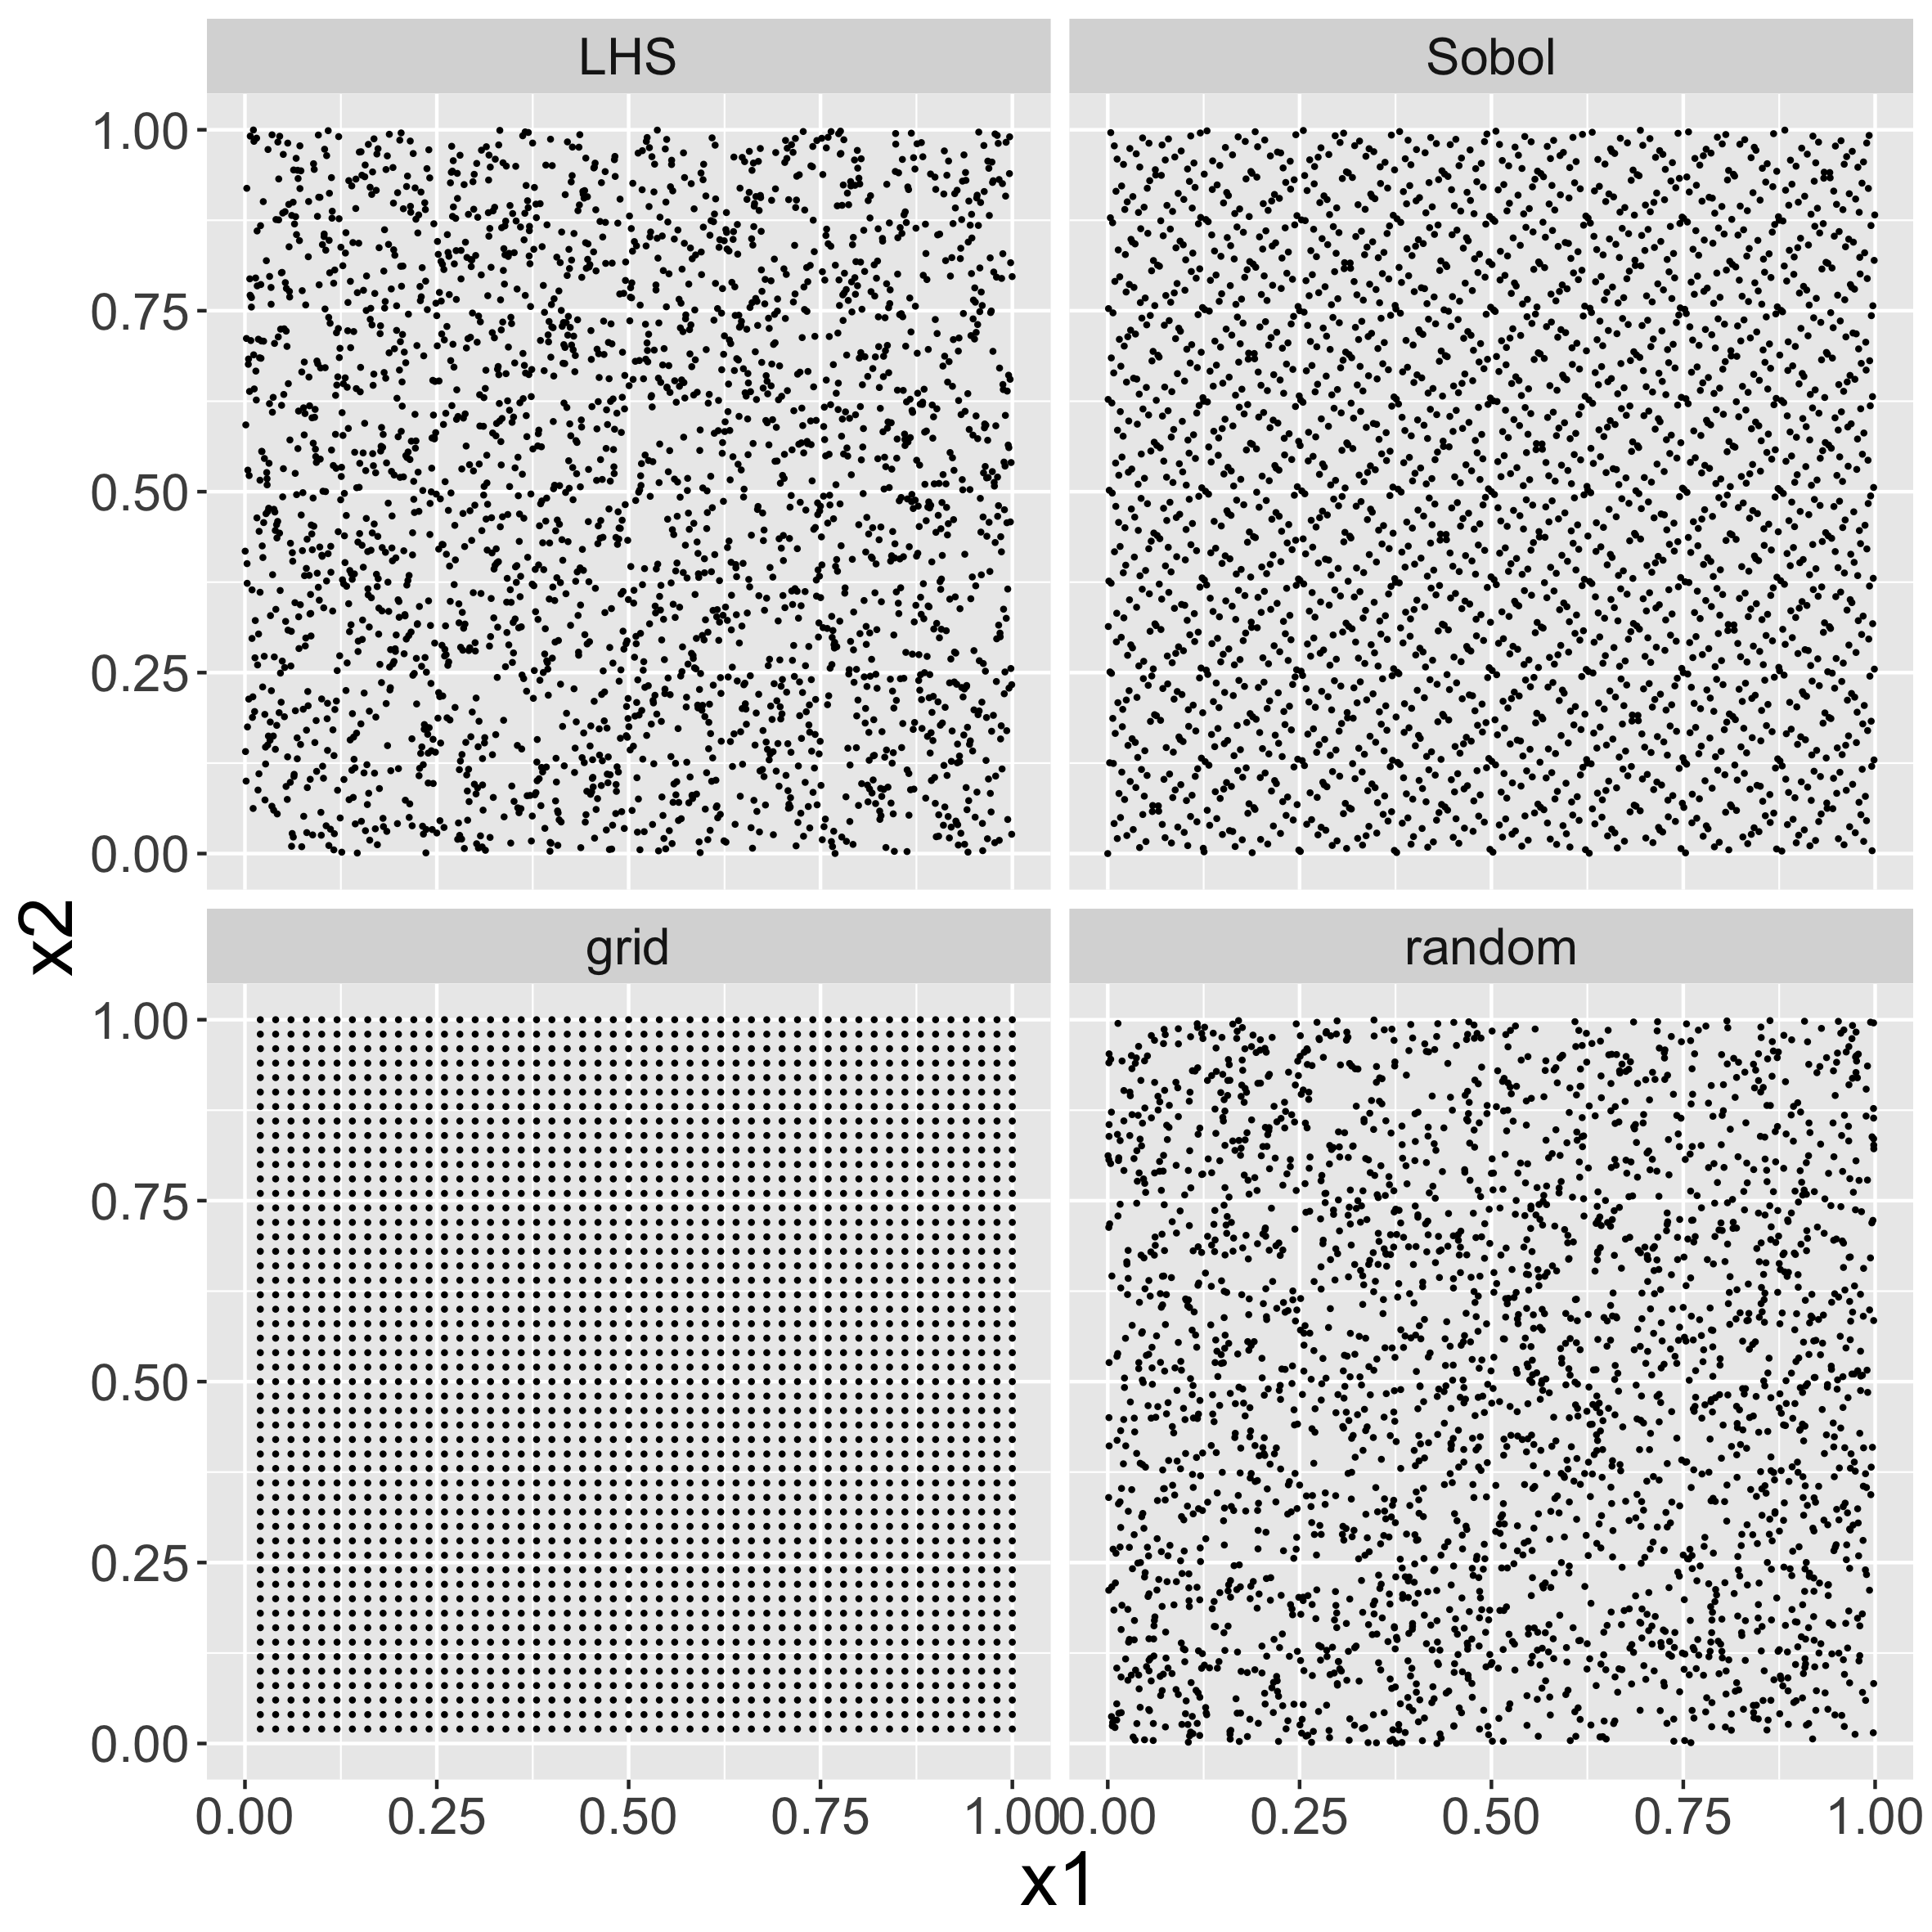

Source data for this figure (header and first rows):
sampling, x1, x2
grid, 0.02, 0.02
grid, 0.02, 0.08
grid, 0.02, 0.06
grid, 0.02, 0.1
grid, 0.02, 0.04
grid, 0.02, 0.12
grid, 0.02, 0.14
grid, 0.02, 0.16
grid, 0.02, 0.18
grid, 0.02, 0.2
grid, 0.02, 0.22
grid, 0.02, 0.24
grid, 0.02, 0.26
grid, 0.02, 0.28
grid, 0.02, 0.3
grid, 0.02, 0.32
grid, 0.02, 0.34
grid, 0.02, 0.36
grid, 0.02, 0.38
grid, 0.02, 0.4
grid, 0.02, 0.42
grid, 0.02, 0.44
grid, 0.02, 0.46
grid, 0.02, 0.48
grid, 0.02, 0.5
grid, 0.02, 0.52
grid, 0.02, 0.54
grid, 0.02, 0.56
grid, 0.02, 0.58
grid, 0.02, 0.6
grid, 0.02, 0.62
grid, 0.02, 0.64
grid, 0.02, 0.66
grid, 0.02, 0.68
grid, 0.02, 0.7
grid, 0.02, 0.72
grid, 0.02, 0.74
grid, 0.02, 0.76
grid, 0.02, 0.78
grid, 0.02, 0.8
grid, 0.02, 0.82
grid, 0.02, 0.84
grid, 0.02, 0.86
grid, 0.02, 0.88
grid, 0.02, 0.9
grid, 0.02, 0.92
grid, 0.02, 0.94
grid, 0.02, 0.96
grid, 0.02, 0.98
grid, 0.02, 1.0
grid, 0.04, 0.02
grid, 0.04, 0.04
grid, 0.04, 0.06
grid, 0.04, 0.08
grid, 0.04, 0.1
grid, 0.04, 0.12
grid, 0.04, 0.14
grid, 0.04, 0.16
grid, 0.04, 0.18
grid, 0.04, 0.2
... 9,940 more rows
